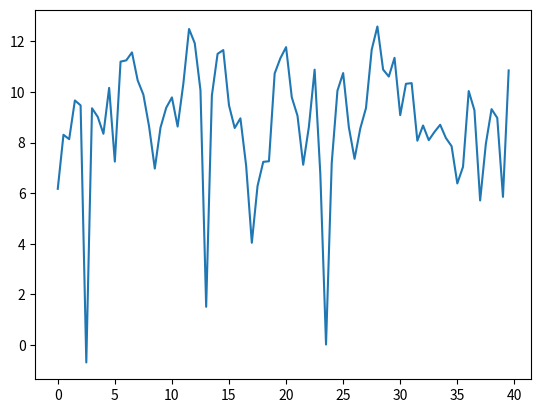

The script that saved this image:
import math
import numpy as np
import time 
import matplotlib.pyplot as plt

retkom = []
imag = []
real = []

def DFT(x):
    #return (  x * math.exp**(-i * ( (2*math.pi * k * n)/N  ) ) )
    n = len(x)           

    for k in range(n):
        sumreal = 0
        sumimag = 0

        for t in range(n): 
            sumreal +=  x[t]*math.cos( (2*math.pi * k * t)/n  )
            sumimag +=  x[t]*math.sin( (-2*math.pi * k * t)/n  )
        real.append(sumreal)
        imag.append(sumimag)
        retkom.append((sumreal , sumimag))
    print('dft')
    #print("Real numbers:\n",real)
    #print("Imaginery numbers:\n",imag)
    return[real , imag]

######################################### 4

Tc= 2 #czas trwania sygnału 
fs = 80 #czestotliwosc próbkowania
N = Tc * fs #liczba próbek 
fi = 1


#Zadanie 2
#Wybrana funkcja nr 2

def f_x(x):
    return math.sin(2*math.pi * fs * Tc * math.cos(3*math.pi * Tc) + Tc * fi)

def f_y(x):
    return ( f_x(Tc) * Tc**3)/3

def f_z(x):
    return 1.92 * (math.cos(3 * math.pi * Tc/2) + math.cos(f_y(Tc)**2)/(8 * f_x(Tc) + 3) * Tc )

def f_v(x):
    return (f_y(Tc) * f_z(Tc)/ (f_x(Tc) + 2 )  * math.cos(7.2 * math.pi * Tc) + math.sin(math.pi * Tc**2))


prop=[]
fun_y=[]
fun_z=[]
fun_v=[]

for i in range(N):
    Tc = i/fs

    prop.append(Tc)
    fun_y.append(f_y(Tc))
    fun_z.append(f_z(Tc))
    fun_v.append(f_v(Tc))



#plt.plot(prop, fun_y)
#plt.show()

#plt.plot(prop, fun_z)
#plt.show()

#plt.plot(prop, fun_v)
#plt.show()

dft_y = DFT(fun_y)
#dft_z = DFT(fun_z)
#dft_v = DFT(fun_v)

##################################################### 4
result_y = []
result_z = []
result_v = []

for i in range(len(prop)):

    result_y.append(math.sqrt(dft_y[0][i]**2 + dft_y[1][i]**2))
    #result_z.append(math.sqrt(dft_z[0][i]**2 + dft_z[1][i]**2))
    #result_v.append(math.sqrt(dft_v[0][i]**2 + dft_v[1][i]**2))

#plt.plot(range(len(result_b1)), result_b1)
#plt.show()
#plt.plot(range(len(result_b2)), result_b2)
#plt.show()
#plt.plot(range(len(result_b3)), result_b3)
#plt.show()

result_dok_y = []
result_dok_z = []
result_dok_v = []
for i in range(round(N/2)):
    result_dok_y.append(10*math.log10(result_y[i]))

#for i in range(round(N/2)):
#    result_dok_z.append(10*math.log10(result_z[i]))

#for i in range(round(N/2)):
#    result_dok_v.append(10*math.log10(result_v[i]))

freq_y=[]
freq_z=[]
freq_v=[]

for i in range(round(N/2)):
    freq_y.append(i*(fs/N))

#for i in range(round(N/2)):
#    freq_z.append(i*(fs/N))


#for i in range(round(N/2)):
#    freq_v.append(i*(fs/N))

plt.plot(freq_y, result_dok_y)
plt.show()
#plt.plot(freq_z, result_dok_z)
#plt.show()
#plt.plot(freq_v, result_dok_v)
#plt.show()


